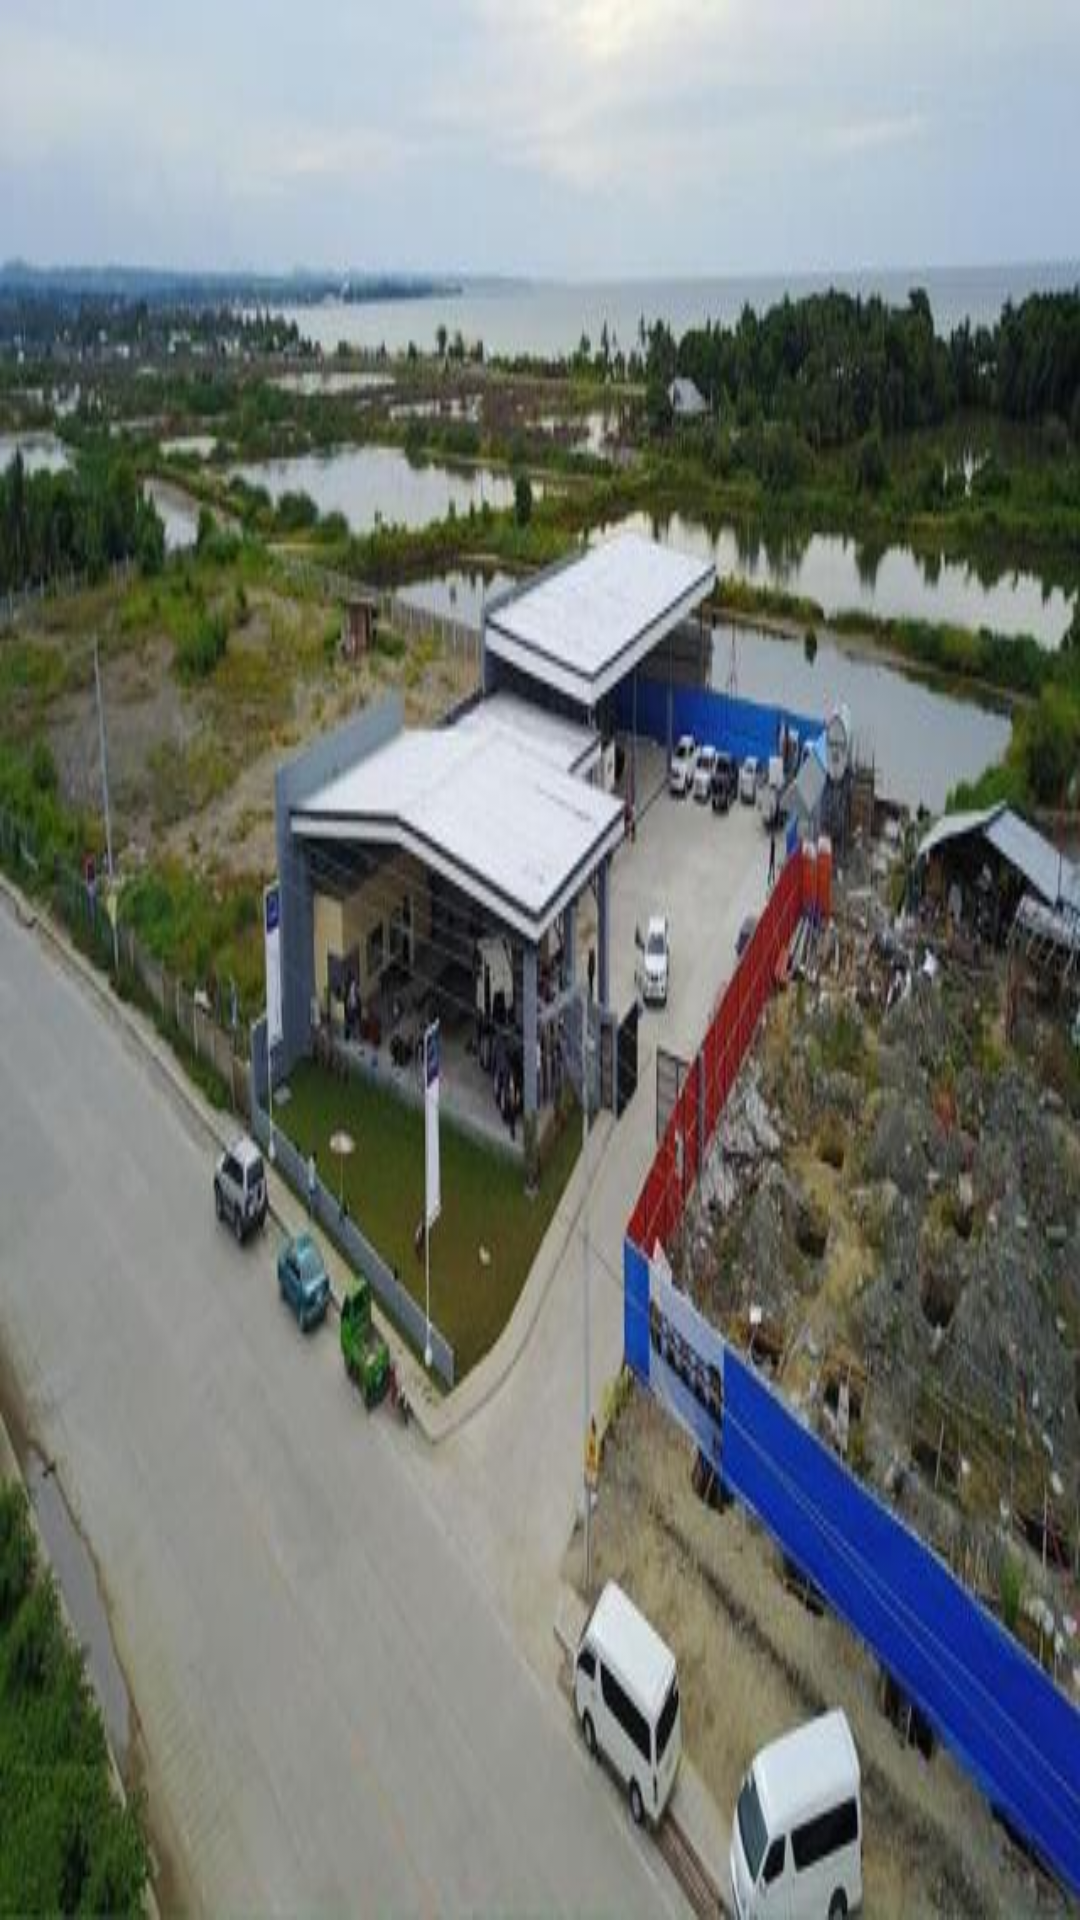

The Android layout XML behind this screen, and the referenced resources:
<!-- AndroidManifest.xml: application theme AppTheme -->
<!-- res/layout/fragment_home.xml -->
<?xml version="1.0" encoding="utf-8"?>
<FrameLayout xmlns:android="http://schemas.android.com/apk/res/android"
        xmlns:tools="http://schemas.android.com/tools"
        android:layout_width="match_parent"
        android:layout_height="match_parent"
        android:background="@drawable/bgimage"
        android:orientation="vertical">

    <TextView
            android:id="@+id/tvNotfound"
            android:layout_width="match_parent"
            android:layout_height="wrap_content"
            android:layout_gravity="center"
            android:gravity="center"
            android:text="Data Not Found"
            android:textSize="25sp"
            android:textStyle="bold"
            android:visibility="gone" />

    <LinearLayout
            android:layout_width="match_parent"
            android:layout_height="match_parent"
            android:orientation="vertical"
            android:visibility="visible">

        <androidx.recyclerview.widget.RecyclerView
                android:id="@+id/rvChildlist"
                android:layout_width="match_parent"
                android:layout_height="match_parent"
                tools:itemCount="3"
                tools:listitem="@layout/row_item_children_list" />
    </LinearLayout>
</FrameLayout>
<!-- res/layout/row_item_children_list.xml (included above) -->
<?xml version="1.0" encoding="utf-8"?>
<androidx.cardview.widget.CardView xmlns:android="http://schemas.android.com/apk/res/android"
        xmlns:app="http://schemas.android.com/apk/res-auto"
        android:id="@+id/cvitemClick"
        android:layout_width="match_parent"
        android:layout_height="wrap_content"
        android:layout_margin="10dp"
        android:elevation="4dp"
        app:cardBackgroundColor="@color/colorTransWhite"
        app:cardCornerRadius="5dp">

    <LinearLayout
            android:layout_width="match_parent"
            android:layout_height="wrap_content"
            android:orientation="vertical">

        <LinearLayout
                android:layout_width="match_parent"
                android:layout_height="wrap_content"
                android:layout_marginLeft="15dp"
                android:layout_marginRight="15dp"
                android:orientation="horizontal">

            <TextView
                    android:layout_width="wrap_content"
                    android:layout_height="wrap_content"
                    android:text="Child Name - " />

            <TextView
                    android:id="@+id/tvchildname"
                    android:layout_width="wrap_content"
                    android:layout_height="wrap_content"
                    android:layout_weight="1"
                    android:text="Naeem" />

        </LinearLayout>

        <LinearLayout
                android:layout_width="match_parent"
                android:layout_height="wrap_content"
                android:layout_marginTop="5dp"
                android:layout_marginRight="15dp"
                android:orientation="horizontal"
                android:weightSum="2">

            <LinearLayout
                    android:layout_width="wrap_content"
                    android:layout_height="wrap_content"
                    android:layout_marginLeft="15dp"
                    android:layout_marginRight="15dp"
                    android:layout_weight="1"
                    android:orientation="horizontal">

                <TextView
                        android:layout_width="wrap_content"
                        android:layout_height="wrap_content"
                        android:text="Pick Location - " />

                <TextView
                        android:id="@+id/tvpicklocation"
                        android:layout_width="wrap_content"
                        android:layout_height="wrap_content"
                        android:text="Karachi" />
            </LinearLayout>

            <Button
                    android:id="@+id/btnpick"
                    android:layout_width="wrap_content"
                    android:layout_height="wrap_content"
                    android:layout_weight="1"
                    android:background="@drawable/btn_background"
                    android:text="Pick"
                    android:visibility="gone" />
        </LinearLayout>

        <LinearLayout
                android:layout_width="match_parent"
                android:layout_height="wrap_content"
                android:layout_marginLeft="15dp"
                android:layout_marginTop="5dp"
                android:layout_marginRight="15dp"
                android:orientation="horizontal"
                android:weightSum="2">

            <LinearLayout
                    android:layout_width="wrap_content"
                    android:layout_height="wrap_content"
                    android:layout_marginRight="15dp"
                    android:layout_weight="1"
                    android:orientation="horizontal">

                <TextView
                        android:layout_width="wrap_content"
                        android:layout_height="wrap_content"
                        android:text="Drop Location - " />

                <TextView
                        android:id="@+id/tvdroplocation"
                        android:layout_width="wrap_content"
                        android:layout_height="wrap_content"
                        android:text="Karachi" />
            </LinearLayout>

            <Button
                    android:id="@+id/btndrop"
                    android:layout_width="wrap_content"
                    android:layout_height="wrap_content"
                    android:layout_weight="1"
                    android:background="@drawable/btn_background"
                    android:text="Drop"
                    android:visibility="gone" />
        </LinearLayout>

    </LinearLayout>
</androidx.cardview.widget.CardView>
<!-- resources referenced by this layout -->
<resources>
  <color name="colorTransWhite">#A3FFFFFF</color>
  <!-- drawable bgimage: jpg bitmap (drawable, 42512 bytes) -->
  <!-- drawable btn_background (drawable) -->
  <?xml version="1.0" encoding="utf-8"?>
  <selector xmlns:android="http://schemas.android.com/apk/res/android">
      <item android:drawable="@drawable/bg_pressed" android:state_pressed="true" /> 
  
      <item android:drawable="@drawable/bg_default" /> 
  </selector>
  <style name="AppTheme" parent="Theme.AppCompat.Light.NoActionBar">
          
          <item name="colorPrimary">@color/colorPrimary</item>
          <item name="colorPrimaryDark">@color/colorPrimaryDark</item>
          <item name="colorAccent">@color/colorAccent</item>
      </style>
  <!-- drawable bg_pressed (drawable) -->
  <?xml version="1.0" encoding="utf-8"?>
  <shape xmlns:android="http://schemas.android.com/apk/res/android"
          android:shape="rectangle">
      <stroke
              android:width="6dp"
              android:color="#FFFFFF" />
  
      <solid android:color="#00F" />
      <corners
              android:bottomLeftRadius="45dp"
              android:bottomRightRadius="45dp"
              android:topLeftRadius="45dp"
              android:topRightRadius="45dp" />
  
  </shape>
  <!-- drawable bg_default (drawable) -->
  <?xml version="1.0" encoding="utf-8"?>
  <shape xmlns:android="http://schemas.android.com/apk/res/android"
          android:shape="rectangle">
      <stroke
              android:width="6dp"
              android:color="#FFFFFF" />
  
      <solid android:color="#FF66B2" />
      <corners
              android:bottomLeftRadius="45dp"
              android:bottomRightRadius="45dp"
              android:topLeftRadius="45dp"
              android:topRightRadius="45dp" />
  
  </shape>
  <color name="colorPrimary">#D81B60</color>
  <color name="colorPrimaryDark">#00574B</color>
  <color name="colorAccent">#D81B60</color>
</resources>
